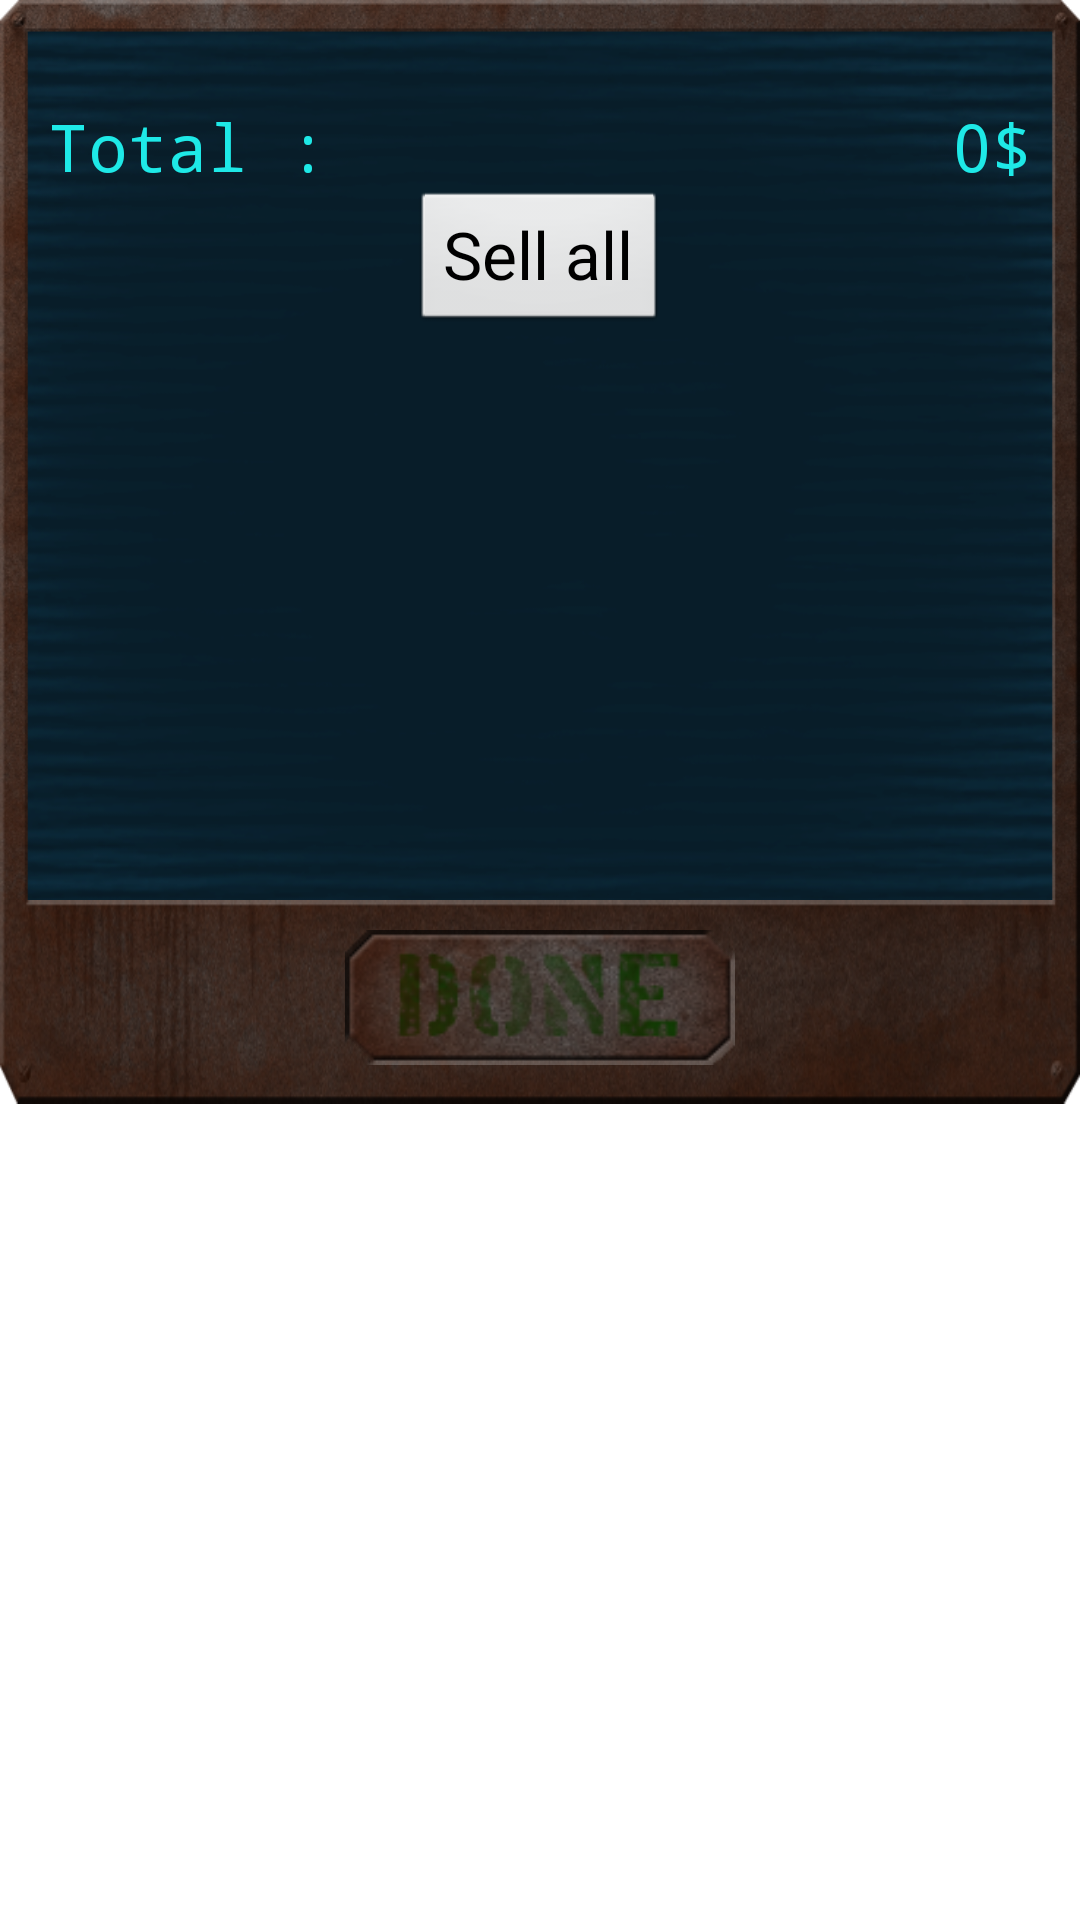

Produce the Android XML layout that renders to this screen, including the resource entries it uses.
<!-- AndroidManifest.xml: application theme AppTheme -->
<!-- res/layout/mineral_dialog.xml -->
<RelativeLayout xmlns:android="http://schemas.android.com/apk/res/android"
    xmlns:tools="http://schemas.android.com/tools"
    android:id="@+id/mineralDialogRoot"
    android:layout_width="wrap_content"
    android:layout_height="wrap_content"
    android:minHeight="200dp"
    tools:context=".GameActivity" >
    
    <RelativeLayout
        android:id="@+id/mineralMain"
        android:layout_width="wrap_content"
        android:layout_height="300dp"
        android:background="@drawable/dialog_main" >
        
        <ListView
            android:id="@+id/cargoList"
            android:layout_width="wrap_content"
            android:layout_height="wrap_content"
            android:layout_marginTop="18dp"
            android:layout_marginRight="20dp"
            android:layout_marginLeft="20dp"
            android:divider="#00000000"
            android:dividerHeight="3dp"
            android:layout_centerHorizontal="true" />
	
	    <TextView
	        android:id="@+id/totalLabel"
	        android:layout_width="wrap_content"
	        android:layout_height="wrap_content"
	        android:layout_below="@+id/cargoList"
	        android:layout_alignParentLeft="true"
	        android:layout_marginLeft="16dp"
	        android:layout_marginTop="16dp"
	        style="@style/DialogText"
	        android:text="@string/totalLabel"
	        android:textAppearance="?android:attr/textAppearanceLarge" />
	    
	    <TextView
	        android:id="@+id/totalPrice"
	        android:layout_width="wrap_content"
	        android:layout_height="wrap_content"
	        android:layout_alignBottom="@id/totalLabel"
	        android:layout_alignParentRight="true"
	        android:layout_marginRight="16dp"
	        style="@style/DialogText"
	        android:text="@string/dollar"
	        android:textAppearance="?android:attr/textAppearanceLarge" />
	    
	    <Button
	        android:id="@+id/sellAll"
	        android:layout_width="wrap_content"
	        android:layout_height="wrap_content"
	        android:layout_below="@+id/totalPrice"
	        android:layout_centerInParent="true"
	        android:text="@string/sellAll"
	        android:textAppearance="?android:attr/textAppearanceLarge" />
        
    </RelativeLayout>
    
    <RelativeLayout
        android:id="@+id/actions"
        android:layout_width="match_parent"
        android:layout_height="68dp"
        android:layout_below="@id/mineralMain"
        android:background="@drawable/dialog_bottom" >

        <Button
            android:id="@+id/done_button"
            android:layout_width="130dp"
            android:layout_height="45dp"
            android:layout_alignParentTop="true"
            android:layout_centerHorizontal="true"
            android:layout_marginTop="10dp"
            android:background="@drawable/button_done"
            android:text="" />

    </RelativeLayout>
    
    
</RelativeLayout>
<!-- resources referenced by this layout -->
<resources>
  <!-- drawable button_done: png bitmap (drawable-mdpi, 34922 bytes) -->
  <!-- drawable dialog_bottom: png bitmap (drawable-mdpi, 110906 bytes) -->
  <!-- drawable dialog_main: png bitmap (drawable-mdpi, 154850 bytes) -->
  <string name="dollar">0$</string>
  <string name="sellAll">Sell all</string>
  <string name="totalLabel">Total :</string>
  <style name="DialogText">
          <item name="android:typeface">monospace</item>
          <item name="android:textColor">@color/consoleText</item>
      </style>
  <style name="AppTheme" parent="AppBaseTheme">
          <item name="android:windowContentOverlay">@null</item>
          <item name="android:windowBackground">@null</item>
          
          
          
      	<item name="android:alertDialogStyle">@style/CustomDialogTheme</item>
      </style>
  <color name="consoleText">#1ee9e7</color>
  <style name="AppBaseTheme" parent="android:Theme.NoTitleBar">
          
      </style>
  <style name="CustomDialogTheme" parent="@android:style/Theme.Dialog">
  	    <item name="android:bottomBright">@color/transparent</item>
  	    <item name="android:bottomDark">@color/transparent</item>
  	    <item name="android:bottomMedium">@color/transparent</item>
  	    <item name="android:centerBright">@color/transparent</item>
  	    <item name="android:centerDark">@color/transparent</item>
  	    <item name="android:centerMedium">@color/transparent</item>
  	    <item name="android:fullBright">@color/transparent</item>
  	    <item name="android:fullDark">@color/transparent</item>
  	    <item name="android:topBright">@color/transparent</item>
  	    <item name="android:topDark">@color/transparent</item>
  	</style>
  <color name="transparent">#80000000</color>
</resources>
